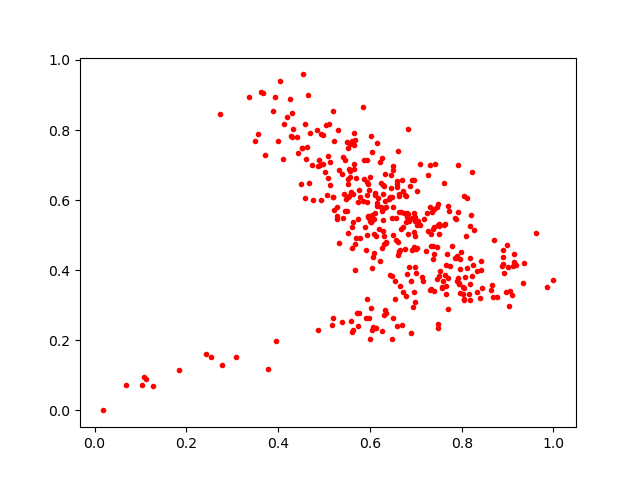

Values plotted in this chart, from the file beside it:
0.60539365, 0.40552273
0.67, 0.6585
0.658, 0.6383
0.6147, 0.7624
0.6222, 0.7084
0.7315, 0.7007
0.6822, 0.5613
0.6146, 0.5822
0.4876, 0.2281
0.5946, 0.3172
0.6536, 0.3185
0.5332, 0.6854
0.5421, 0.7219
0.1078, 0.09423
0.5501, 0.7664
0.453, 0.9587
0.4836, 0.7999
0.3484, 0.7694
0.3078, 0.1535
0.5624, 0.6184
0.594, 0.6517
0.7213, 0.4555
0.6977, 0.3083
0.512, 0.709
0.8235, 0.6806
0.8044, 0.35
0.5515, 0.5067
0.7885, 0.5474
0.8687, 0.3235
0.5674, 0.4739
0.8053, 0.612
0.7027, 0.4633
0.6885, 0.2211
0.7898, 0.4402
0.7034, 0.6262
0.6616, 0.4818
0.8073, 0.3804
0.6104, 0.6217
0.1842, 0.1158
0.7597, 0.3689
0.6265, 0.4645
0.4332, 0.8025
0.6499, 0.5809
0.5512, 0.6612
0.6554, 0.37
0.6977, 0.5519
0.6056, 0.4363
0.5309, 0.8013
0.6964, 0.3392
0.3928, 0.8943
0.508, 0.7253
0.7693, 0.3782
0.5947, 0.5544
0.5388, 0.2525
0.6984, 0.5398
0.6761, 0.4619
0.607, 0.2375
0.5859, 0.597
0.7272, 0.6707
0.6045, 0.7362
0.733, 0.346
... 328 more rows
